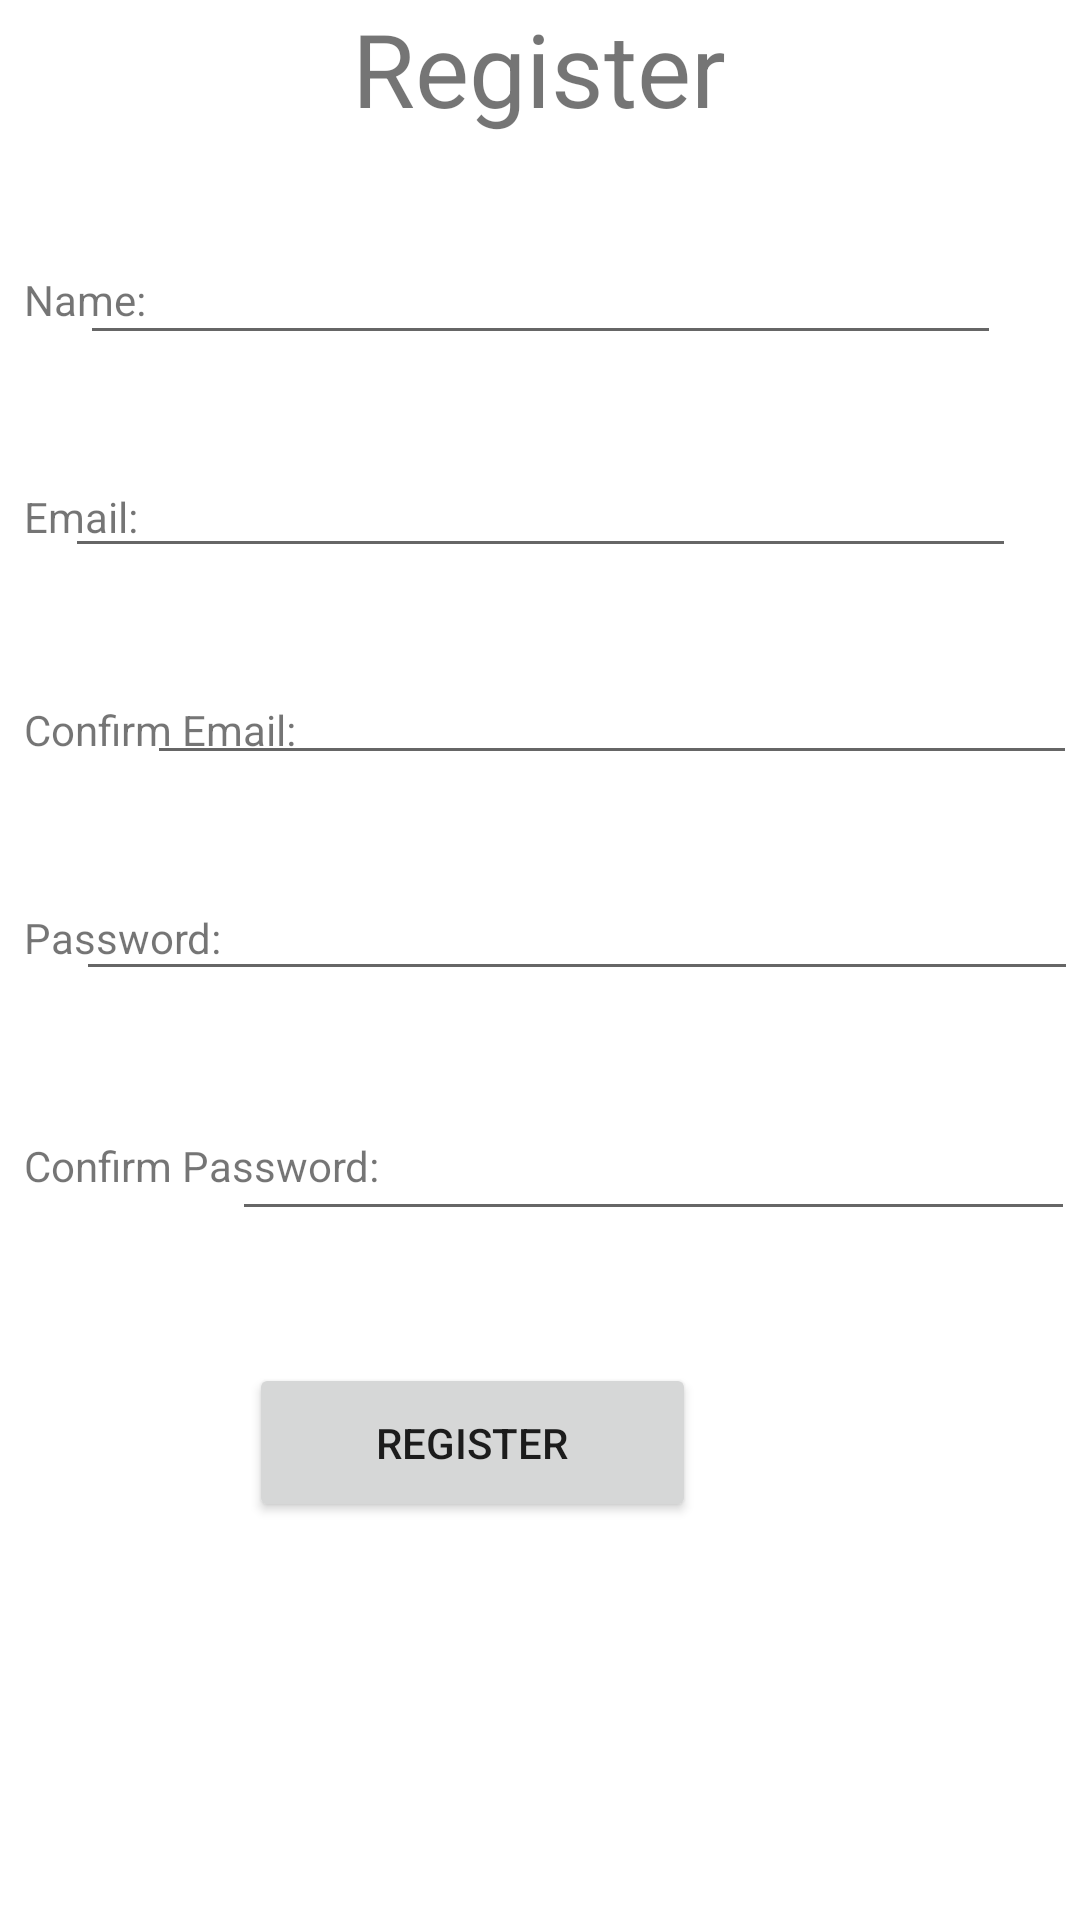

Produce the Android XML layout that renders to this screen, including the resource entries it uses.
<!-- AndroidManifest.xml: application theme Theme.Parkup1 -->
<!-- res/layout/register.xml -->
<?xml version="1.0" encoding="utf-8"?>
<androidx.constraintlayout.widget.ConstraintLayout xmlns:android="http://schemas.android.com/apk/res/android"
    xmlns:app="http://schemas.android.com/apk/res-auto"
    xmlns:tools="http://schemas.android.com/tools"
    android:layout_width="match_parent"
    android:layout_height="match_parent">

    <TextView
        android:id="@+id/text_Register"
        android:layout_width="wrap_content"
        android:layout_height="wrap_content"
        android:text="Register"
        android:textSize="34sp"
        app:layout_constraintEnd_toEndOf="parent"
        app:layout_constraintHorizontal_bias="0.498"
        app:layout_constraintStart_toStartOf="parent"
        tools:layout_editor_absoluteY="16dp"
        app:layout_constraintTop_toTopOf="parent"/>

    <EditText
        android:id="@+id/editName"
        android:layout_width="307dp"
        android:layout_height="43dp"
        android:layout_marginTop="30dp"
        android:ems="10"
        android:inputType="textShortMessage"
        app:layout_constraintEnd_toEndOf="parent"
        app:layout_constraintStart_toStartOf="parent"
        app:layout_constraintTop_toBottomOf="@+id/text_Register" />

    <TextView
        android:id="@+id/label_MeetingName"
        android:layout_width="wrap_content"
        android:layout_height="wrap_content"
        android:layout_marginStart="8dp"
        android:text="Name:"
        app:layout_constraintBaseline_toBaselineOf="@+id/editName"
        app:layout_constraintStart_toStartOf="parent" />

    <EditText
        android:id="@+id/editRegisterEmail"
        android:layout_width="317dp"
        android:layout_height="41dp"
        android:layout_marginTop="30dp"
        android:ems="10"
        android:inputType="textShortMessage"
        app:layout_constraintEnd_toEndOf="parent"
        app:layout_constraintStart_toStartOf="parent"
        app:layout_constraintTop_toBottomOf="@+id/editName" />

    <TextView
        android:id="@+id/label_registerEmail"
        android:layout_width="wrap_content"
        android:layout_height="wrap_content"
        android:layout_marginStart="8dp"
        android:text="Email:"
        app:layout_constraintBaseline_toBaselineOf="@+id/editRegisterEmail"
        app:layout_constraintStart_toStartOf="parent" />

    <EditText
        android:id="@+id/editRegisterConfirmEmail"
        android:layout_width="310dp"
        android:layout_height="39dp"
        android:layout_marginTop="30dp"
        android:ems="10"
        android:inputType="textShortMessage"
        app:layout_constraintEnd_toEndOf="parent"
        app:layout_constraintHorizontal_bias="0.98"
        app:layout_constraintStart_toStartOf="parent"
        app:layout_constraintTop_toBottomOf="@+id/editRegisterEmail" />

    <TextView
        android:id="@+id/label_registerConfirmEmail"
        android:layout_width="wrap_content"
        android:layout_height="wrap_content"
        android:layout_marginStart="8dp"
        android:text="Confirm Email:"
        app:layout_constraintBaseline_toBaselineOf="@+id/editRegisterConfirmEmail"
        app:layout_constraintStart_toStartOf="parent" />

    <EditText
        android:id="@+id/editRegisterPassword"
        android:layout_width="334dp"
        android:layout_height="42dp"
        android:layout_marginTop="30dp"
        android:ems="10"
        android:inputType="textPassword"
        app:layout_constraintEnd_toEndOf="parent"
        app:layout_constraintHorizontal_bias="0.98"
        app:layout_constraintStart_toStartOf="parent"
        app:layout_constraintTop_toBottomOf="@+id/editRegisterConfirmEmail" />

    <TextView
        android:id="@+id/label_registerPassword"
        android:layout_width="wrap_content"
        android:layout_height="wrap_content"
        android:layout_marginStart="8dp"
        android:text="Password:"
        app:layout_constraintBaseline_toBaselineOf="@+id/editRegisterPassword"
        app:layout_constraintStart_toStartOf="parent" />

    <EditText
        android:id="@+id/editRegisterConfirmPassword"
        android:layout_width="281dp"
        android:layout_height="50dp"
        android:layout_marginTop="30dp"
        android:ems="10"
        android:inputType="textPassword"
        app:layout_constraintEnd_toEndOf="parent"
        app:layout_constraintHorizontal_bias="0.98"
        app:layout_constraintStart_toStartOf="parent"
        app:layout_constraintTop_toBottomOf="@+id/editRegisterPassword" />

    <TextView
        android:id="@+id/label_registerConfirmPassword"
        android:layout_width="wrap_content"
        android:layout_height="wrap_content"
        android:layout_marginStart="8dp"
        android:text="Confirm Password:"
        app:layout_constraintBaseline_toBaselineOf="@+id/editRegisterConfirmPassword"
        app:layout_constraintStart_toStartOf="parent" />


    <Button
        android:id="@+id/registerButton"
        android:layout_width="149dp"
        android:layout_height="53dp"
        android:layout_marginTop="44dp"
        android:layout_marginEnd="128dp"
        android:text="Register"
        app:layout_constraintEnd_toEndOf="parent"
        app:layout_constraintTop_toBottomOf="@+id/editRegisterConfirmPassword" />

</androidx.constraintlayout.widget.ConstraintLayout>
<!-- resources referenced by this layout -->
<resources>
  <style name="Theme.Parkup1" parent="Theme.MaterialComponents.DayNight.DarkActionBar">
          
          <item name="colorPrimary">@color/purple_500</item>
          <item name="colorPrimaryVariant">@color/purple_700</item>
          <item name="colorOnPrimary">@color/white</item>
          
          <item name="colorSecondary">@color/teal_200</item>
          <item name="colorSecondaryVariant">@color/teal_700</item>
          <item name="colorOnSecondary">@color/black</item>
          
          <item name="android:statusBarColor" tools:targetApi="l">?attr/colorPrimaryVariant</item>
          
      </style>
  <!-- not gathered from this repository: default colours our renderer supplied (Android Studio template values) -->
  <color name="purple_500">#FF6200EE</color>
  <color name="purple_700">#FF3700B3</color>
  <color name="teal_200">#FF03DAC5</color>
  <color name="teal_700">#FF018786</color>
  <color name="black">#FF000000</color>
  <color name="white">#FFFFFFFF</color>
</resources>
